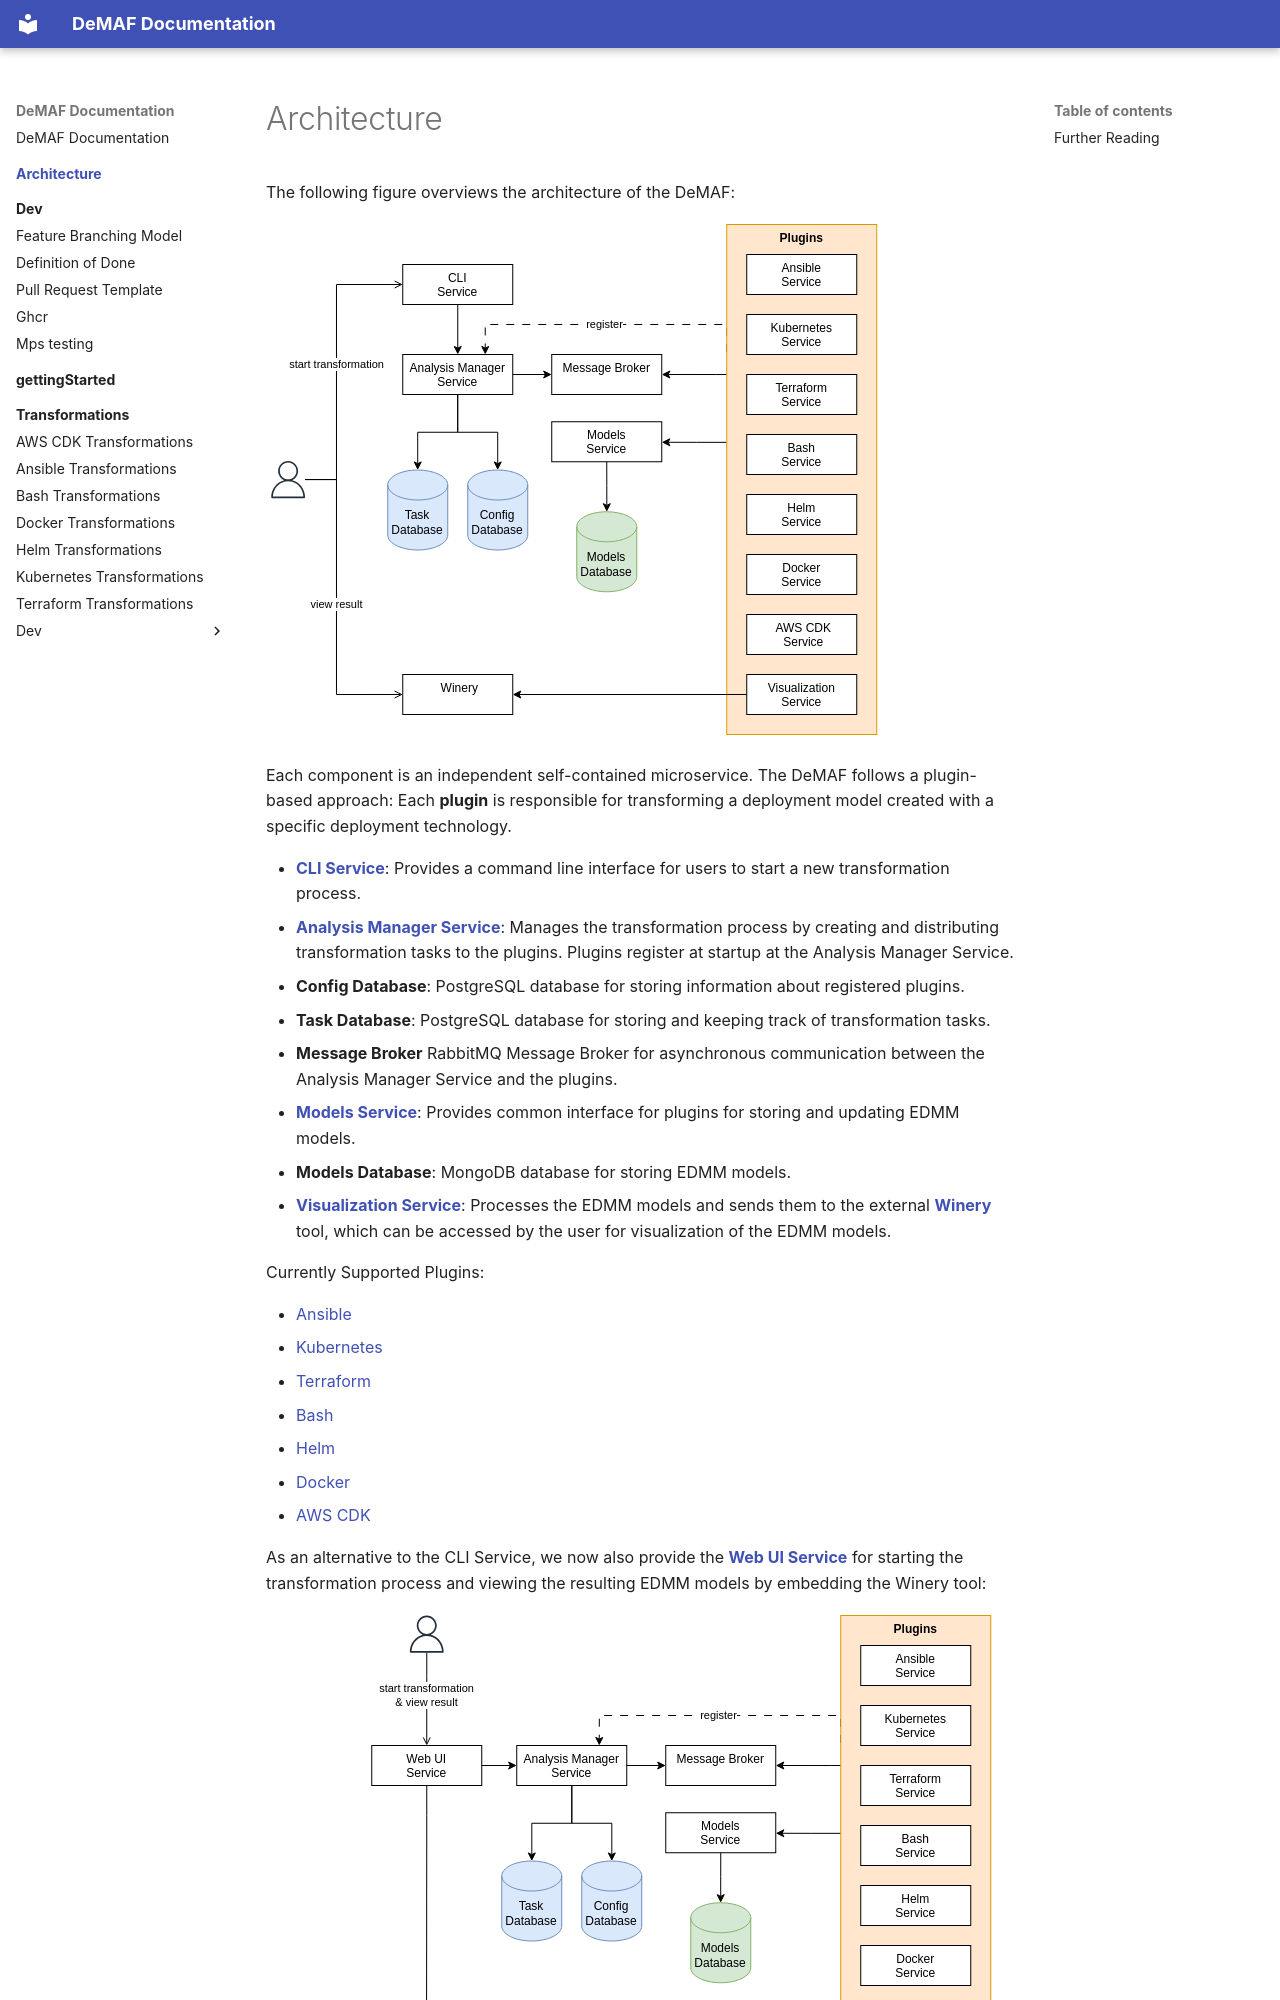

repository: UST-DeMAF/DeMAF-Documentation · page: architecture/index.html · generator: mkdocs

# Architecture

The following figure overviews the architecture of the DeMAF:

![Architecture Overview with CLI](resources/architectureDiagrams-cli.svg)

Each component is an independent self-contained microservice.
The DeMAF follows a plugin-based approach: Each **plugin** is responsible for transforming a deployment model created with a specific deployment technology.

- [**CLI Service**](<https://github.com/UST-DeMAF/demaf-shell>): Provides a command line interface for users to start a new transformation process.
- [**Analysis Manager Service**](<https://github.com/UST-DeMAF/analysis-manager>): Manages the transformation process by creating and distributing transformation tasks to the plugins. Plugins register at startup at the Analysis Manager Service.
- **Config Database**: PostgreSQL database for storing information about registered plugins.
- **Task Database**: PostgreSQL database for storing and keeping track of transformation tasks.
- **Message Broker** RabbitMQ Message Broker for asynchronous communication between the Analysis Manager Service and the plugins.
- [**Models Service**](<https://github.com/UST-DeMAF/models-service>): Provides common interface for plugins for storing and updating EDMM models.
- **Models Database**: MongoDB database for storing EDMM models.
- [**Visualization Service**](<https://github.com/UST-DeMAF/visualization-service>): Processes the EDMM models and sends them to the external [**Winery**](<https://github.com/winery/winery>) tool, which can be accessed by the user for visualization of the EDMM models.

Currently Supported Plugins:

- [Ansible](<https://github.com/UST-DeMAF/ansible-mps-plugin>)
- [Kubernetes](<https://github.com/UST-DeMAF/kubernetes-mps-plugin>)
- [Terraform](<https://github.com/UST-DeMAF/terraform-mps-plugin>)
- [Bash](<https://github.com/UST-DeMAF/bash-plugin>)
- [Helm](<https://github.com/UST-DeMAF/helm-plugin>)
- [Docker](<https://github.com/UST-DeMAF/docker-plugin>)
- [AWS CDK](<https://github.com/UST-DeMAF/cdk-mps-plugin>)
